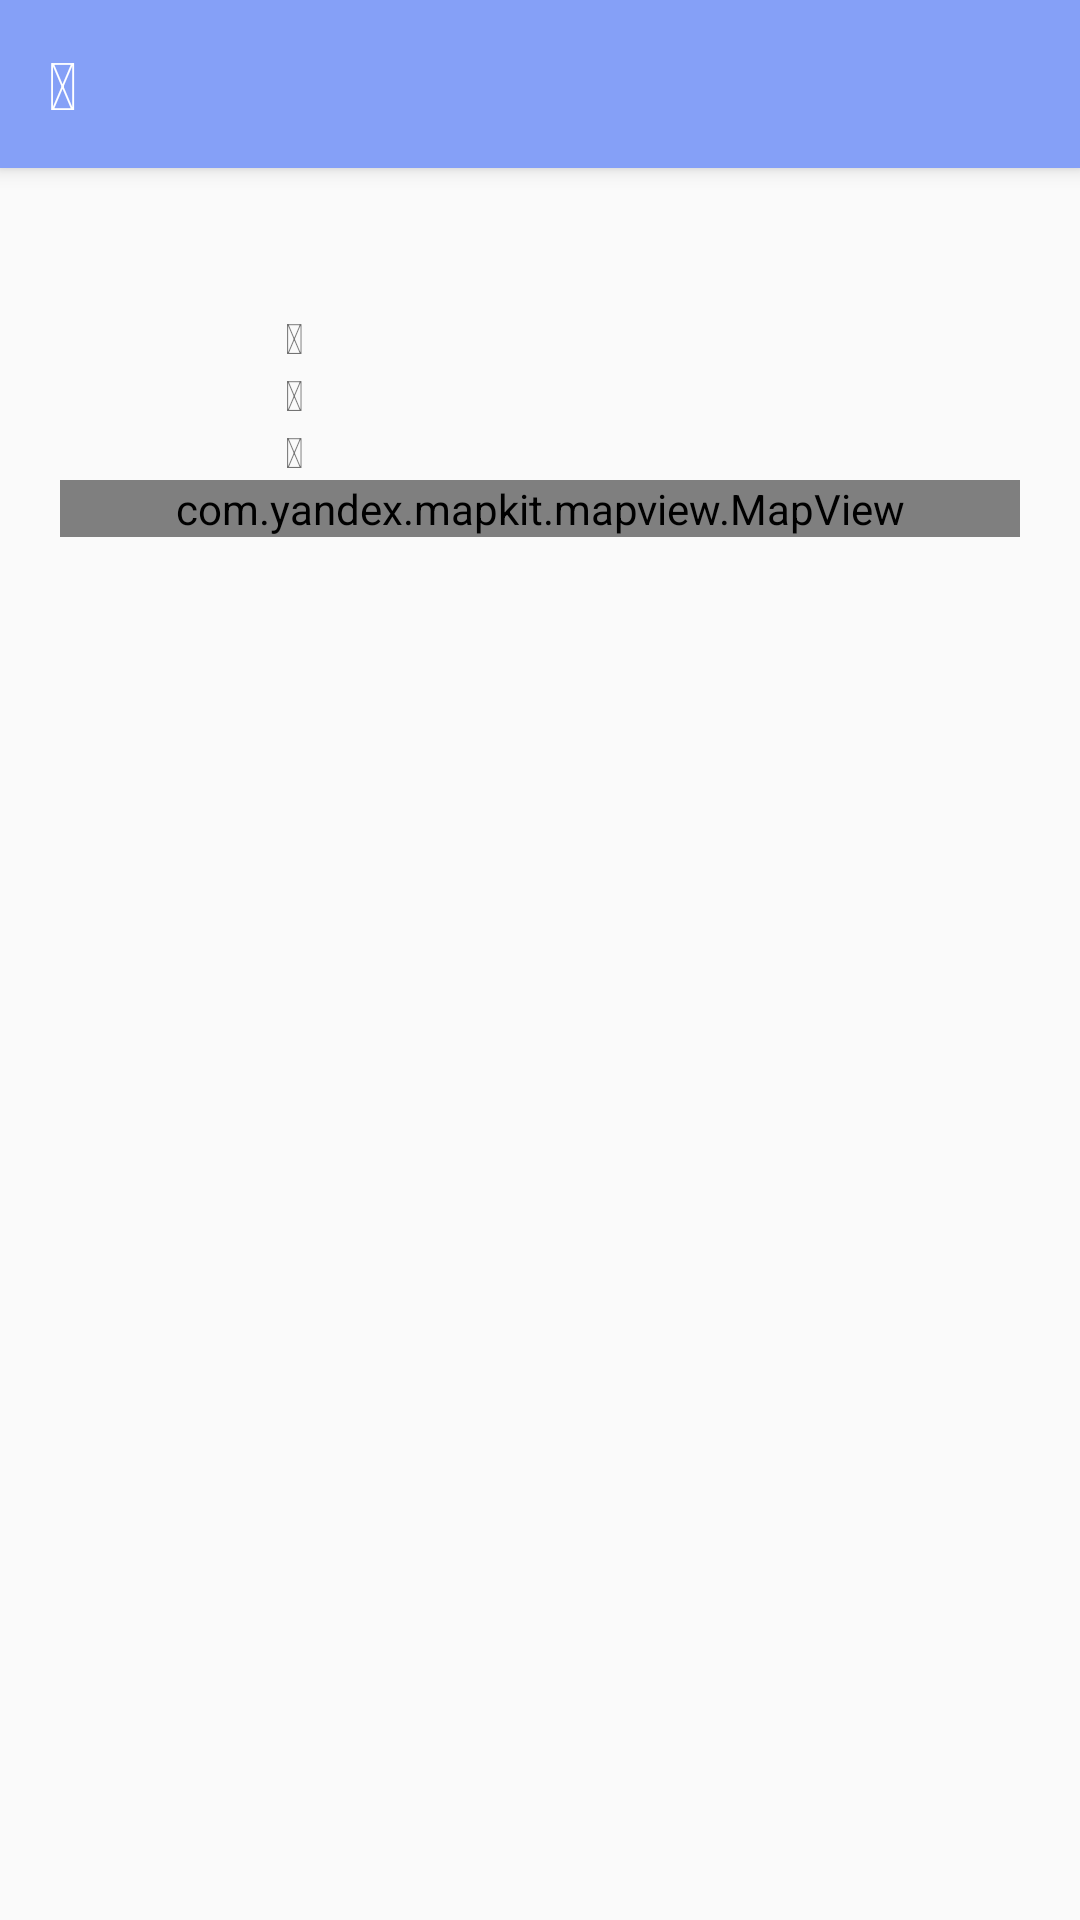

Reconstruct the res/layout file that produces this screen, plus the resources it refers to.
<!-- AndroidManifest.xml: application theme AppTheme -->
<!-- res/layout/activity_geodata.xml -->
<?xml version="1.0" encoding="utf-8"?>
<androidx.coordinatorlayout.widget.CoordinatorLayout xmlns:android="http://schemas.android.com/apk/res/android"
    xmlns:tools="http://schemas.android.com/tools"
    android:layout_width="match_parent"
    android:layout_height="match_parent"
    xmlns:app="http://schemas.android.com/apk/res-auto"
    tools:context=".activities.GeodataActivity">
    <com.google.android.material.appbar.AppBarLayout
        android:layout_width="match_parent"
        android:layout_height="wrap_content"
        android:theme="@style/ThemeOverlay.AppCompat.ActionBar">

        <androidx.appcompat.widget.Toolbar
            android:layout_width="match_parent"
            android:layout_height="?attr/actionBarSize"
            android:minHeight="?attr/actionBarSize">
            <LinearLayout
                android:layout_width="match_parent"
                android:layout_height="match_parent"
                android:orientation="horizontal"
                android:gravity="center_vertical"
                style="@style/Divider8pStyle">
                <TextView
                    android:id="@+id/geodataIconBack"
                    android:textSize="@dimen/text_title_size"
                    style="@style/TextIconStyle"
                    android:textColor="@color/colorWhite"
                    android:text="@string/ic_arrow_left"/>
            </LinearLayout>

        </androidx.appcompat.widget.Toolbar>
    </com.google.android.material.appbar.AppBarLayout>

    <LinearLayout
        app:layout_behavior="@string/appbar_scrolling_view_behavior"
        android:layout_width="match_parent"
        android:layout_height="match_parent"
        android:layout_margin="@dimen/margin_20p"
        style="@style/Divider20pStyle"
        android:orientation="vertical"
        android:useDefaultMargins="true"
        android:alignmentMode="alignBounds"
        android:columnOrderPreserved="false">

        <LinearLayout
            android:layout_width="match_parent"
            android:layout_height="wrap_content"
            style="@style/Divider20pStyle"
            android:orientation="horizontal">
            <ImageView
                android:id="@+id/geodataImg"
                style="@style/ImageStyle"
                android:contentDescription="@string/geodata_list_activity_img" />
            <LinearLayout
                android:layout_width="match_parent"
                android:layout_height="wrap_content"
                style="@style/Divider8pStyle"
                android:gravity="center_vertical"
                android:orientation="vertical">
                <TextView
                    android:id="@+id/geodataName"
                    style="@style/GeodataItemNameStyle"/>
                <LinearLayout
                    android:layout_width="match_parent"
                    android:layout_height="wrap_content"
                    style="@style/Divider8pStyle"
                    android:orientation="horizontal">
                    <TextView
                        android:id="@+id/geodataIconId"
                        style="@style/TextIconStyle"
                        android:text="@string/ic_circle" />
                    <TextView
                        android:id="@+id/geodataId"
                        android:layout_width="match_parent"
                        android:layout_height="wrap_content"/>
                </LinearLayout>
                <LinearLayout
                    android:layout_width="match_parent"
                    android:layout_height="wrap_content"
                    style="@style/Divider8pStyle"
                    android:orientation="horizontal">
                    <TextView
                        android:id="@+id/geodataIconCountry"
                        style="@style/TextIconStyle"
                        android:text="@string/ic_flag" />
                    <TextView
                        android:id="@+id/geodataCountry"
                        android:layout_width="match_parent"
                        android:layout_height="wrap_content"/>
                </LinearLayout>
                <LinearLayout
                    android:layout_width="match_parent"
                    android:layout_height="wrap_content"
                    style="@style/Divider8pStyle"
                    android:orientation="horizontal">
                    <TextView
                        android:id="@+id/geodataIconCoordinates"
                        style="@style/TextIconStyle"
                        android:text="@string/ic_gps" />
                    <TextView
                        android:id="@+id/geodataCoordinates"
                        android:layout_width="match_parent"
                        android:layout_height="wrap_content"
                        android:gravity="top"
                        android:maxLines="1"
                        android:ellipsize="end"/>
                </LinearLayout>
            </LinearLayout>
        </LinearLayout>

        <com.yandex.mapkit.mapview.MapView
            android:id="@+id/geodataMapView"
            android:layout_width="match_parent"
            android:layout_height="wrap_content"/>
    </LinearLayout>
</androidx.coordinatorlayout.widget.CoordinatorLayout>
<!-- resources referenced by this layout -->
<resources>
  <color name="colorWhite">#FFFFFF</color>
  <dimen name="margin_20p">20dp</dimen>
  <dimen name="text_title_size">22sp</dimen>
  <string name="geodata_list_activity_img">Фото</string>
  <string name="ic_arrow_left"></string>
  <string name="ic_circle"></string>
  <string name="ic_flag"></string>
  <string name="ic_gps"></string>
  <style name="Divider20pStyle">
          <item name="android:showDividers">middle</item>
          <item name="android:divider">@drawable/divider20p</item>
      </style>
  <style name="Divider8pStyle">
          <item name="android:showDividers">middle</item>
          <item name="android:divider">@drawable/divider8p</item>
      </style>
  <style name="GeodataItemNameStyle">
          <item name="android:layout_width">match_parent</item>
          <item name="android:layout_height">wrap_content</item>
          <item name="android:gravity">center_vertical</item>
          <item name="android:paddingEnd">@dimen/edittext_padding</item>
          <item name="android:textSize">20sp</item>
          <item name="android:textStyle">bold</item>
      </style>
  <style name="ImageStyle">
          <item name="android:layout_width">@dimen/image_size</item>
          <item name="android:layout_height">@dimen/image_size</item>
          <item name="android:layout_gravity">center</item>
      </style>
  <style name="TextIconStyle">
          <item name="android:layout_width">wrap_content</item>
          <item name="android:layout_height">wrap_content</item>
          <item name="android:gravity">top</item>
      </style>
  <style name="AppTheme" parent="Theme.AppCompat.Light.NoActionBar">
          <item name="colorPrimary">@color/colorPrimary</item>
          <item name="colorPrimaryDark">@color/colorPrimaryDark</item>
          <item name="colorAccent">@color/colorAccent</item>
      </style>
  <dimen name="edittext_padding">20dp</dimen>
  <dimen name="image_size">75dp</dimen>
  <color name="colorPrimary">#85A0F7</color>
  <color name="colorPrimaryDark">#6184E0</color>
  <color name="colorAccent">#082E6D</color>
</resources>
